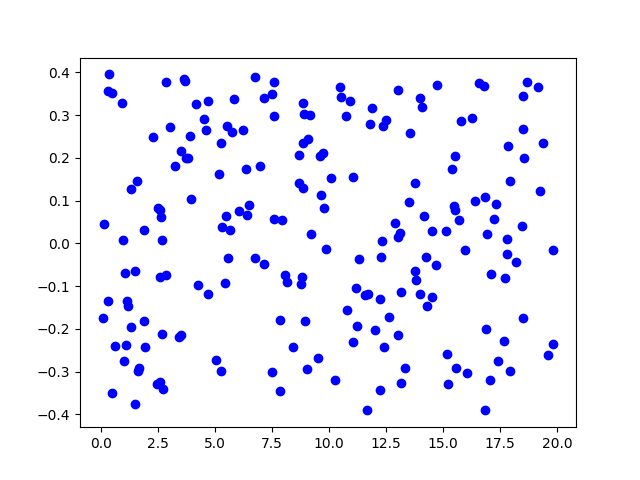

The data file committed next to this chart (first rows):
9.65292e+00, 1.13148e-01
5.83579e+00, 3.38219e-01
1.40584e+01, 3.17874e-01
3.51171e+00, -2.13693e-01
2.84250e+00, -7.42345e-02
9.21940e+00, 2.09560e-02
3.11155e-01, 3.57432e-01
1.72455e+01, 5.81475e-02
5.47341e+00, 6.50771e-02
1.31513e+01, -3.27017e-01
5.57147e+00, -3.48716e-02
2.50322e+00, 8.37354e-02
1.04649e+01, 3.66127e-01
7.51478e+00, 3.49652e-01
6.27107e-01, -2.39381e-01
1.51474e+01, 2.79114e-02
2.27094e+00, 2.49544e-01
4.69332e+00, -1.19447e-01
9.77967e-01, 7.55984e-03
1.33276e+01, -2.91028e-01
1.07489e+01, 2.99046e-01
1.46841e+01, -4.95728e-02
1.57312e+00, 1.46225e-01
2.85343e+00, 3.78063e-01
1.84954e+01, -1.73710e-01
4.70448e+00, 3.33544e-01
1.93692e+01, 2.35363e-01
1.29071e+01, 4.88168e-02
6.34730e+00, 1.74653e-01
9.52780e+00, -2.67703e-01
1.95841e+01, -2.60567e-01
1.38099e+01, -8.52609e-02
2.70418e+00, -3.40644e-01
9.01934e+00, -2.93508e-01
1.65762e+01, 3.74152e-01
7.48629e+00, -3.01277e-01
1.55237e+01, 7.91210e-02
1.17845e+01, 2.79963e-01
1.74152e+01, -2.75679e-01
1.55893e+01, -2.92006e-01
1.22144e+01, -3.41721e-01
1.76828e+01, -2.28196e-01
8.07950e+00, -7.34754e-02
1.23888e+01, -2.43124e-01
1.92471e+01, 1.23080e-01
2.64624e+00, 6.28083e-02
2.65580e+00, -2.12399e-01
1.01031e+01, 1.52317e-01
1.29551e+00, -1.96416e-01
1.34996e+01, 9.74455e-02
1.11609e+01, -1.04610e-01
1.42822e+01, -1.46002e-01
1.30137e+01, 3.59915e-01
1.16661e+01, -3.89135e-01
1.41828e+01, 6.52257e-02
1.98386e+01, -2.35691e-01
1.23384e+01, 5.82346e-03
1.50805e+00, -3.75733e-01
1.10775e+00, -2.37343e-01
6.75163e+00, 3.89655e-01
1.77070e+01, -7.98584e-02
... 139 more rows
